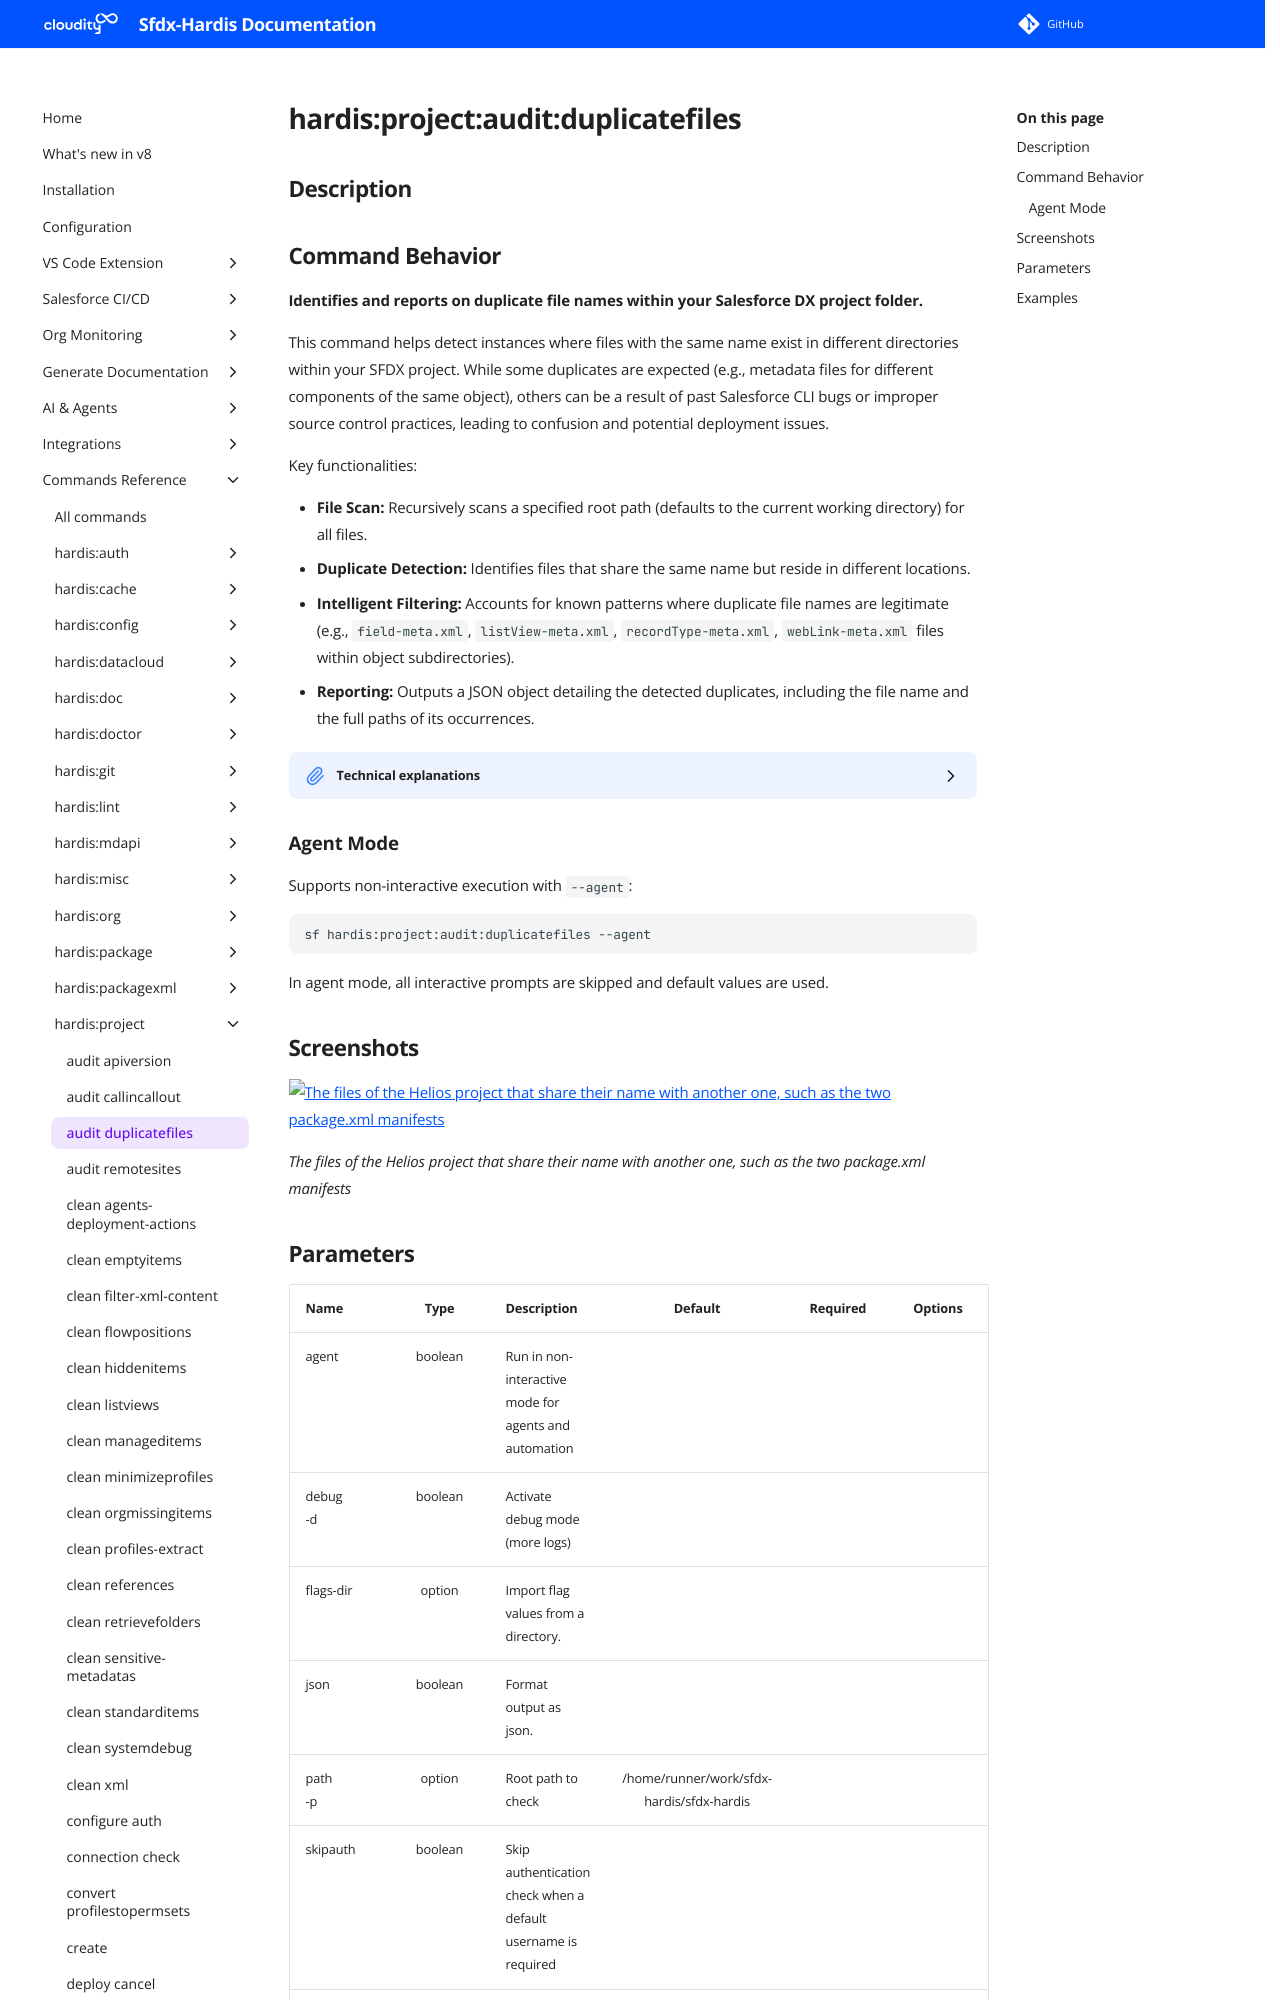

repository: hardisgroupcom/sfdx-hardis · page: hardis/project/audit/duplicatefiles/index.html · generator: mkdocs

---
title: "hardis:project:audit:duplicatefiles - Find duplicate sfdx files"
description: "Identifies and reports on duplicate file names within your Salesforce DX project folder."
---
<!-- This file has been generated with command 'sf hardis:doc:plugin:generate'. Please do not update it manually or it may be overwritten -->
# hardis:project:audit:duplicatefiles

## Description


## Command Behavior

**Identifies and reports on duplicate file names within your Salesforce DX project folder.**

This command helps detect instances where files with the same name exist in different directories within your SFDX project. While some duplicates are expected (e.g., metadata files for different components of the same object), others can be a result of past Salesforce CLI bugs or improper source control practices, leading to confusion and potential deployment issues.

Key functionalities:

- **File Scan:** Recursively scans a specified root path (defaults to the current working directory) for all files.
- **Duplicate Detection:** Identifies files that share the same name but reside in different locations.
- **Intelligent Filtering:** Accounts for known patterns where duplicate file names are legitimate (e.g., `field-meta.xml`, `listView-meta.xml`, `recordType-meta.xml`, `webLink-meta.xml` files within object subdirectories).
- **Reporting:** Outputs a JSON object detailing the detected duplicates, including the file name and the full paths of its occurrences.

<details markdown="1">
<summary>Technical explanations</summary>

The command's technical implementation involves:

- **File System Traversal:** Uses `fs-readdir-recursive` to list all files within the specified directory, excluding `node_modules`.
- **Duplicate Logic:** Iterates through the list of all files and compares their base names. If two files have the same base name but different full paths, they are considered potential duplicates.
- **Exclusion Logic:** The `checkDoublingAllowed` function contains regular expressions to identify specific file path patterns where duplicate names are acceptable (e.g., `objects/Account/fields/MyField__c.field-meta.xml` and `objects/Contact/fields/MyField__c.field-meta.xml`). This prevents false positives.
- **Data Structuring:** Organizes the results into a JavaScript object where keys are duplicate file names and values are arrays of their full paths.
</details>
